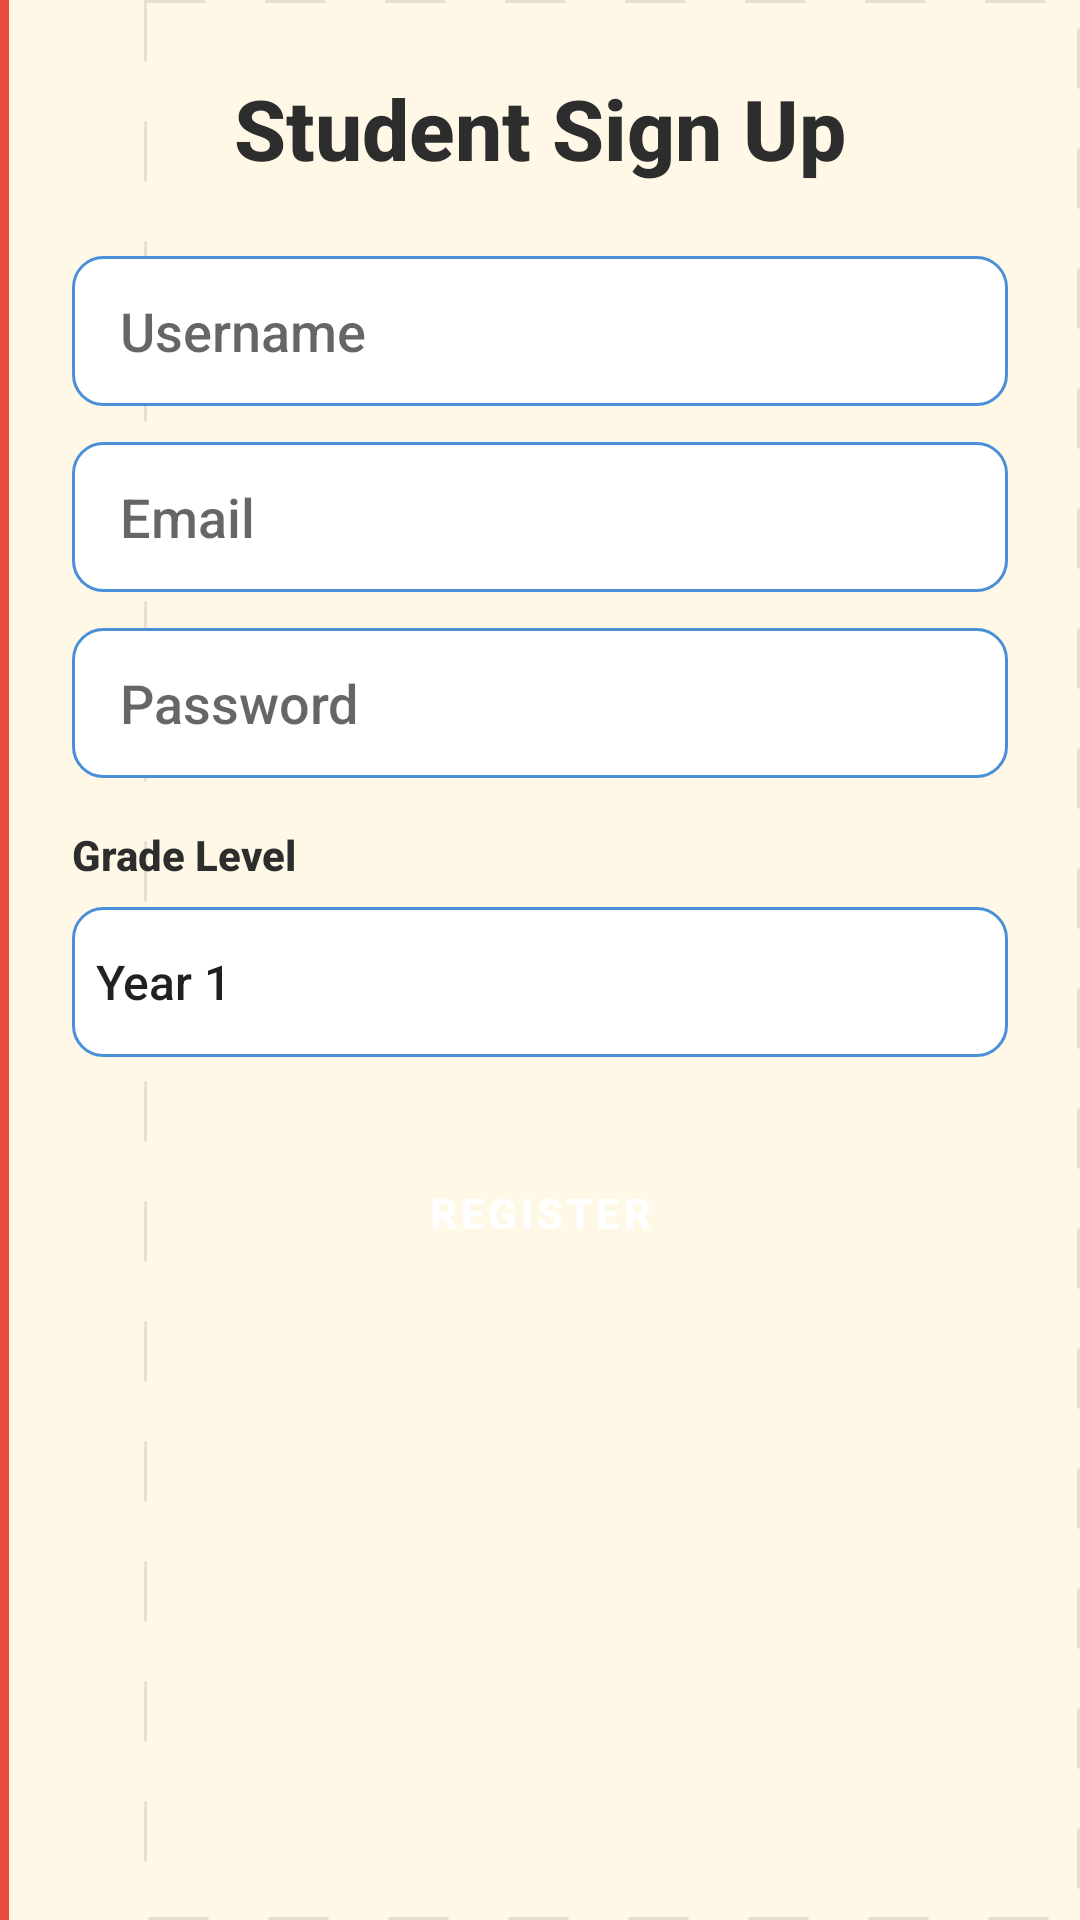

Produce the Android XML layout that renders to this screen, including the resource entries it uses.
<!-- AndroidManifest.xml: application theme Theme.MathLetics -->
<!-- res/layout/activity_student_signup.xml -->
<?xml version="1.0" encoding="utf-8"?>
<ScrollView xmlns:android="http://schemas.android.com/apk/res/android"
    xmlns:app="http://schemas.android.com/apk/res-auto"
    android:layout_width="match_parent"
    android:layout_height="match_parent">

    <androidx.constraintlayout.widget.ConstraintLayout
        android:layout_width="match_parent"
        android:layout_height="wrap_content"
        android:padding="24dp">

        <TextView
            android:id="@+id/tvTitle"
            android:layout_width="wrap_content"
            android:layout_height="wrap_content"
            android:text="@string/signup_student_title"
            android:textColor="@color/pencil_black"
            android:textSize="28sp"
            android:textStyle="bold"
            app:layout_constraintEnd_toEndOf="parent"
            app:layout_constraintStart_toStartOf="parent"
            app:layout_constraintTop_toTopOf="parent" />

        <EditText
            android:id="@+id/etUsername"
            android:layout_width="0dp"
            android:layout_height="50dp"
            android:layout_marginTop="24dp"
            android:background="@drawable/rounded_input"
            android:hint="@string/hint_username"
            android:paddingStart="16dp"
            app:layout_constraintEnd_toEndOf="parent"
            app:layout_constraintStart_toStartOf="parent"
            app:layout_constraintTop_toBottomOf="@id/tvTitle" />

        <EditText
            android:id="@+id/etEmail"
            android:layout_width="0dp"
            android:layout_height="50dp"
            android:layout_marginTop="12dp"
            android:background="@drawable/rounded_input"
            android:hint="@string/hint_email"
            android:inputType="textEmailAddress"
            android:paddingStart="16dp"
            app:layout_constraintEnd_toEndOf="parent"
            app:layout_constraintStart_toStartOf="parent"
            app:layout_constraintTop_toBottomOf="@id/etUsername" />

        <EditText
            android:id="@+id/etPassword"
            android:layout_width="0dp"
            android:layout_height="50dp"
            android:layout_marginTop="12dp"
            android:background="@drawable/rounded_input"
            android:hint="@string/hint_password"
            android:inputType="textPassword"
            android:paddingStart="16dp"
            app:layout_constraintEnd_toEndOf="parent"
            app:layout_constraintStart_toStartOf="parent"
            app:layout_constraintTop_toBottomOf="@id/etEmail" />

        <TextView
            android:id="@+id/tvGradeLabel"
            android:layout_width="wrap_content"
            android:layout_height="wrap_content"
            android:layout_marginTop="16dp"
            android:text="@string/hint_grade"
            android:textColor="@color/pencil_black"
            android:textStyle="bold"
            app:layout_constraintStart_toStartOf="parent"
            app:layout_constraintTop_toBottomOf="@id/etPassword" />

        <Spinner
            android:id="@+id/spGrade"
            android:layout_width="0dp"
            android:layout_height="50dp"
            android:layout_marginTop="8dp"
            android:background="@drawable/rounded_input"
            android:entries="@array/grade_levels"
            app:layout_constraintEnd_toEndOf="parent"
            app:layout_constraintStart_toStartOf="parent"
            app:layout_constraintTop_toBottomOf="@id/tvGradeLabel" />

        <Button
            android:id="@+id/btnRegister"
            style="@style/SketchButton"
            android:layout_width="0dp"
            android:layout_height="56dp"
            android:layout_marginTop="24dp"
            android:layout_marginBottom="24dp"
            android:text="@string/btn_register"
            app:layout_constraintBottom_toBottomOf="parent"
            app:layout_constraintEnd_toEndOf="parent"
            app:layout_constraintStart_toStartOf="parent"
            app:layout_constraintTop_toBottomOf="@id/spGrade" />

    </androidx.constraintlayout.widget.ConstraintLayout>
</ScrollView>
<!-- resources referenced by this layout -->
<resources>
  <string-array name="grade_levels">
          <item>Year 1</item>
          <item>Year 2</item>
          <item>Year 3</item>
          <item>Year 4</item>
          <item>Year 5</item>
          <item>Year 6</item>
      </string-array>
  <color name="pencil_black">#2D2D2D</color>
  <!-- drawable rounded_input (drawable) -->
  <?xml version="1.0" encoding="utf-8"?>
  <shape xmlns:android="http://schemas.android.com/apk/res/android">
      <solid android:color="@color/white" />
      <stroke
          android:width="1dp"
          android:color="@color/sketch_blue" />
      <corners android:radius="10dp" />
  </shape>
  <string name="btn_register">Register</string>
  <string name="hint_email">Email</string>
  <string name="hint_grade">Grade Level</string>
  <string name="hint_password">Password</string>
  <string name="hint_username">Username</string>
  <string name="signup_student_title">Student Sign Up</string>
  <style name="SketchButton" parent="Widget.MaterialComponents.Button">
          <item name="android:textAllCaps">true</item>
          <item name="android:textStyle">bold</item>
          <item name="cornerRadius">16dp</item>
          <item name="backgroundTint">@color/sketch_orange</item>
          <item name="android:textColor">@color/white</item>
          <item name="elevation">4dp</item>
      </style>
  <style name="Theme.MathLetics" parent="Theme.MaterialComponents.DayNight.DarkActionBar">
          <item name="colorPrimary">@color/primary</item>
          <item name="colorPrimaryDark">@color/primary_dark</item>
          <item name="colorAccent">@color/accent</item>
          <item name="android:windowBackground">@drawable/bg_notebook</item>
          <item name="android:fontFamily">sans-serif-medium</item>
      </style>
  <color name="white">#FFFFFFFF</color>
  <color name="sketch_blue">#4A90D9</color>
  <color name="sketch_orange">#FF8C42</color>
  <color name="primary">#4A90D9</color>
  <color name="primary_dark">#2E6BB0</color>
  <color name="accent">#FF8C42</color>
  <!-- drawable bg_notebook (drawable) -->
  <?xml version="1.0" encoding="utf-8"?>
  <layer-list xmlns:android="http://schemas.android.com/apk/res/android">
      <item>
          <shape android:shape="rectangle">
              <solid android:color="@color/notebook_cream" />
          </shape>
      </item>
      <item android:left="48dp">
          <shape android:shape="rectangle">
              <stroke
                  android:width="1dp"
                  android:color="@color/notebook_grid"
                  android:dashWidth="20dp"
                  android:dashGap="20dp" />
              <solid android:color="@android:color/transparent" />
          </shape>
      </item>
      <item android:width="3dp">
          <shape android:shape="rectangle">
              <solid android:color="@color/sketch_red" />
          </shape>
      </item>
  </layer-list>
  <color name="notebook_cream">#FFF8E7</color>
  <color name="notebook_grid">#E8DFD0</color>
  <color name="sketch_red">#E74C3C</color>
</resources>
